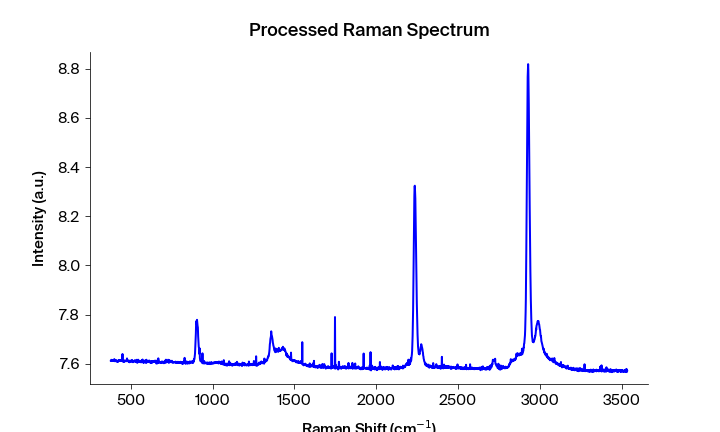

The data file committed next to this chart (first rows):
Pixels #, Intensity (a.u.), Wavelength (nm), Raman shift (cm-1), Raman shift (cm-1) adjusted, Filtered Intensity (a.u.), Baselined Filtered Intensity (a.u.)
0.0, 7.611, 545.7, 471.5, 376.7, 7.611, 0.01777
1.0, 7.613, 545.7, 473.3, 378.6, 7.611, 0.01777
2.0, 7.616, 545.8, 475.2, 380.4, 7.613, 0.01925
3.0, 7.611, 545.9, 477, 382.3, 7.613, 0.01925
4.0, 7.613, 545.9, 478.8, 384.1, 7.613, 0.01925
5.0, 7.612, 546, 480.7, 386, 7.612, 0.01783
6.0, 7.613, 546, 482.5, 387.9, 7.613, 0.01925
7.0, 7.611, 546.1, 484.4, 389.7, 7.613, 0.01935
8.0, 7.614, 546.1, 486.2, 391.6, 7.613, 0.01935
9.0, 7.615, 546.2, 488.1, 393.4, 7.613, 0.01911
10.0, 7.611, 546.2, 489.9, 395.3, 7.614, 0.02006
11.0, 7.613, 546.3, 491.7, 397.1, 7.613, 0.01911
12.0, 7.619, 546.3, 493.6, 399, 7.611, 0.01773
13.0, 7.611, 546.4, 495.4, 400.9, 7.613, 0.01912
14.0, 7.61, 546.5, 497.3, 402.7, 7.611, 0.01741
15.0, 7.613, 546.5, 499.1, 404.6, 7.611, 0.01741
16.0, 7.61, 546.6, 500.9, 406.4, 7.612, 0.01842
17.0, 7.612, 546.6, 502.8, 408.3, 7.612, 0.01846
18.0, 7.615, 546.7, 504.6, 410.1, 7.612, 0.01842
19.0, 7.612, 546.7, 506.4, 412, 7.612, 0.01842
20.0, 7.61, 546.8, 508.3, 413.8, 7.611, 0.01686
21.0, 7.611, 546.8, 510.1, 415.7, 7.61, 0.01582
22.0, 7.607, 546.9, 511.9, 417.5, 7.61, 0.01582
23.0, 7.609, 546.9, 513.8, 419.4, 7.609, 0.01537
24.0, 7.611, 547, 515.6, 421.2, 7.609, 0.01537
25.0, 7.608, 547.1, 517.5, 423.1, 7.611, 0.01738
26.0, 7.615, 547.1, 519.3, 424.9, 7.612, 0.01839
27.0, 7.612, 547.2, 521.1, 426.8, 7.612, 0.01839
28.0, 7.613, 547.2, 523, 428.6, 7.612, 0.0186
29.0, 7.611, 547.3, 524.8, 430.5, 7.612, 0.01839
30.0, 7.612, 547.3, 526.6, 432.3, 7.612, 0.0186
31.0, 7.611, 547.4, 528.5, 434.2, 7.612, 0.0186
32.0, 7.614, 547.4, 530.3, 436, 7.612, 0.0186
33.0, 7.615, 547.5, 532.1, 437.9, 7.614, 0.01996
34.0, 7.611, 547.6, 534, 439.7, 7.614, 0.01996
35.0, 7.614, 547.6, 535.8, 441.6, 7.613, 0.01962
36.0, 7.613, 547.7, 537.6, 443.4, 7.613, 0.01953
37.0, 7.611, 547.7, 539.4, 445.3, 7.613, 0.01962
38.0, 7.613, 547.8, 541.3, 447.1, 7.613, 0.01953
39.0, 7.639, 547.8, 543.1, 449, 7.613, 0.01953
40.0, 7.609, 547.9, 544.9, 450.8, 7.613, 0.01953
41.0, 7.614, 547.9, 546.8, 452.7, 7.609, 0.01545
42.0, 7.609, 548, 548.6, 454.5, 7.609, 0.01545
43.0, 7.607, 548, 550.4, 456.4, 7.61, 0.01638
44.0, 7.613, 548.1, 552.2, 458.2, 7.609, 0.01545
45.0, 7.61, 548.2, 554.1, 460, 7.61, 0.01638
46.0, 7.608, 548.2, 555.9, 461.9, 7.612, 0.01841
47.0, 7.612, 548.3, 557.7, 463.7, 7.612, 0.01781
48.0, 7.613, 548.3, 559.6, 465.6, 7.612, 0.01781
49.0, 7.612, 548.4, 561.4, 467.4, 7.612, 0.01781
50.0, 7.61, 548.4, 563.2, 469.3, 7.612, 0.01781
51.0, 7.611, 548.5, 565, 471.1, 7.611, 0.01715
52.0, 7.612, 548.5, 566.9, 472.9, 7.611, 0.01715
53.0, 7.61, 548.6, 568.7, 474.8, 7.611, 0.01719
54.0, 7.621, 548.7, 570.5, 476.6, 7.612, 0.01785
55.0, 7.611, 548.7, 572.3, 478.5, 7.612, 0.01781
56.0, 7.612, 548.8, 574.1, 480.3, 7.612, 0.01781
57.0, 7.612, 548.8, 576, 482.2, 7.611, 0.01719
58.0, 7.611, 548.9, 577.8, 484, 7.612, 0.01781
59.0, 7.608, 548.9, 579.6, 485.8, 7.611, 0.01706
... 1,988 more rows
